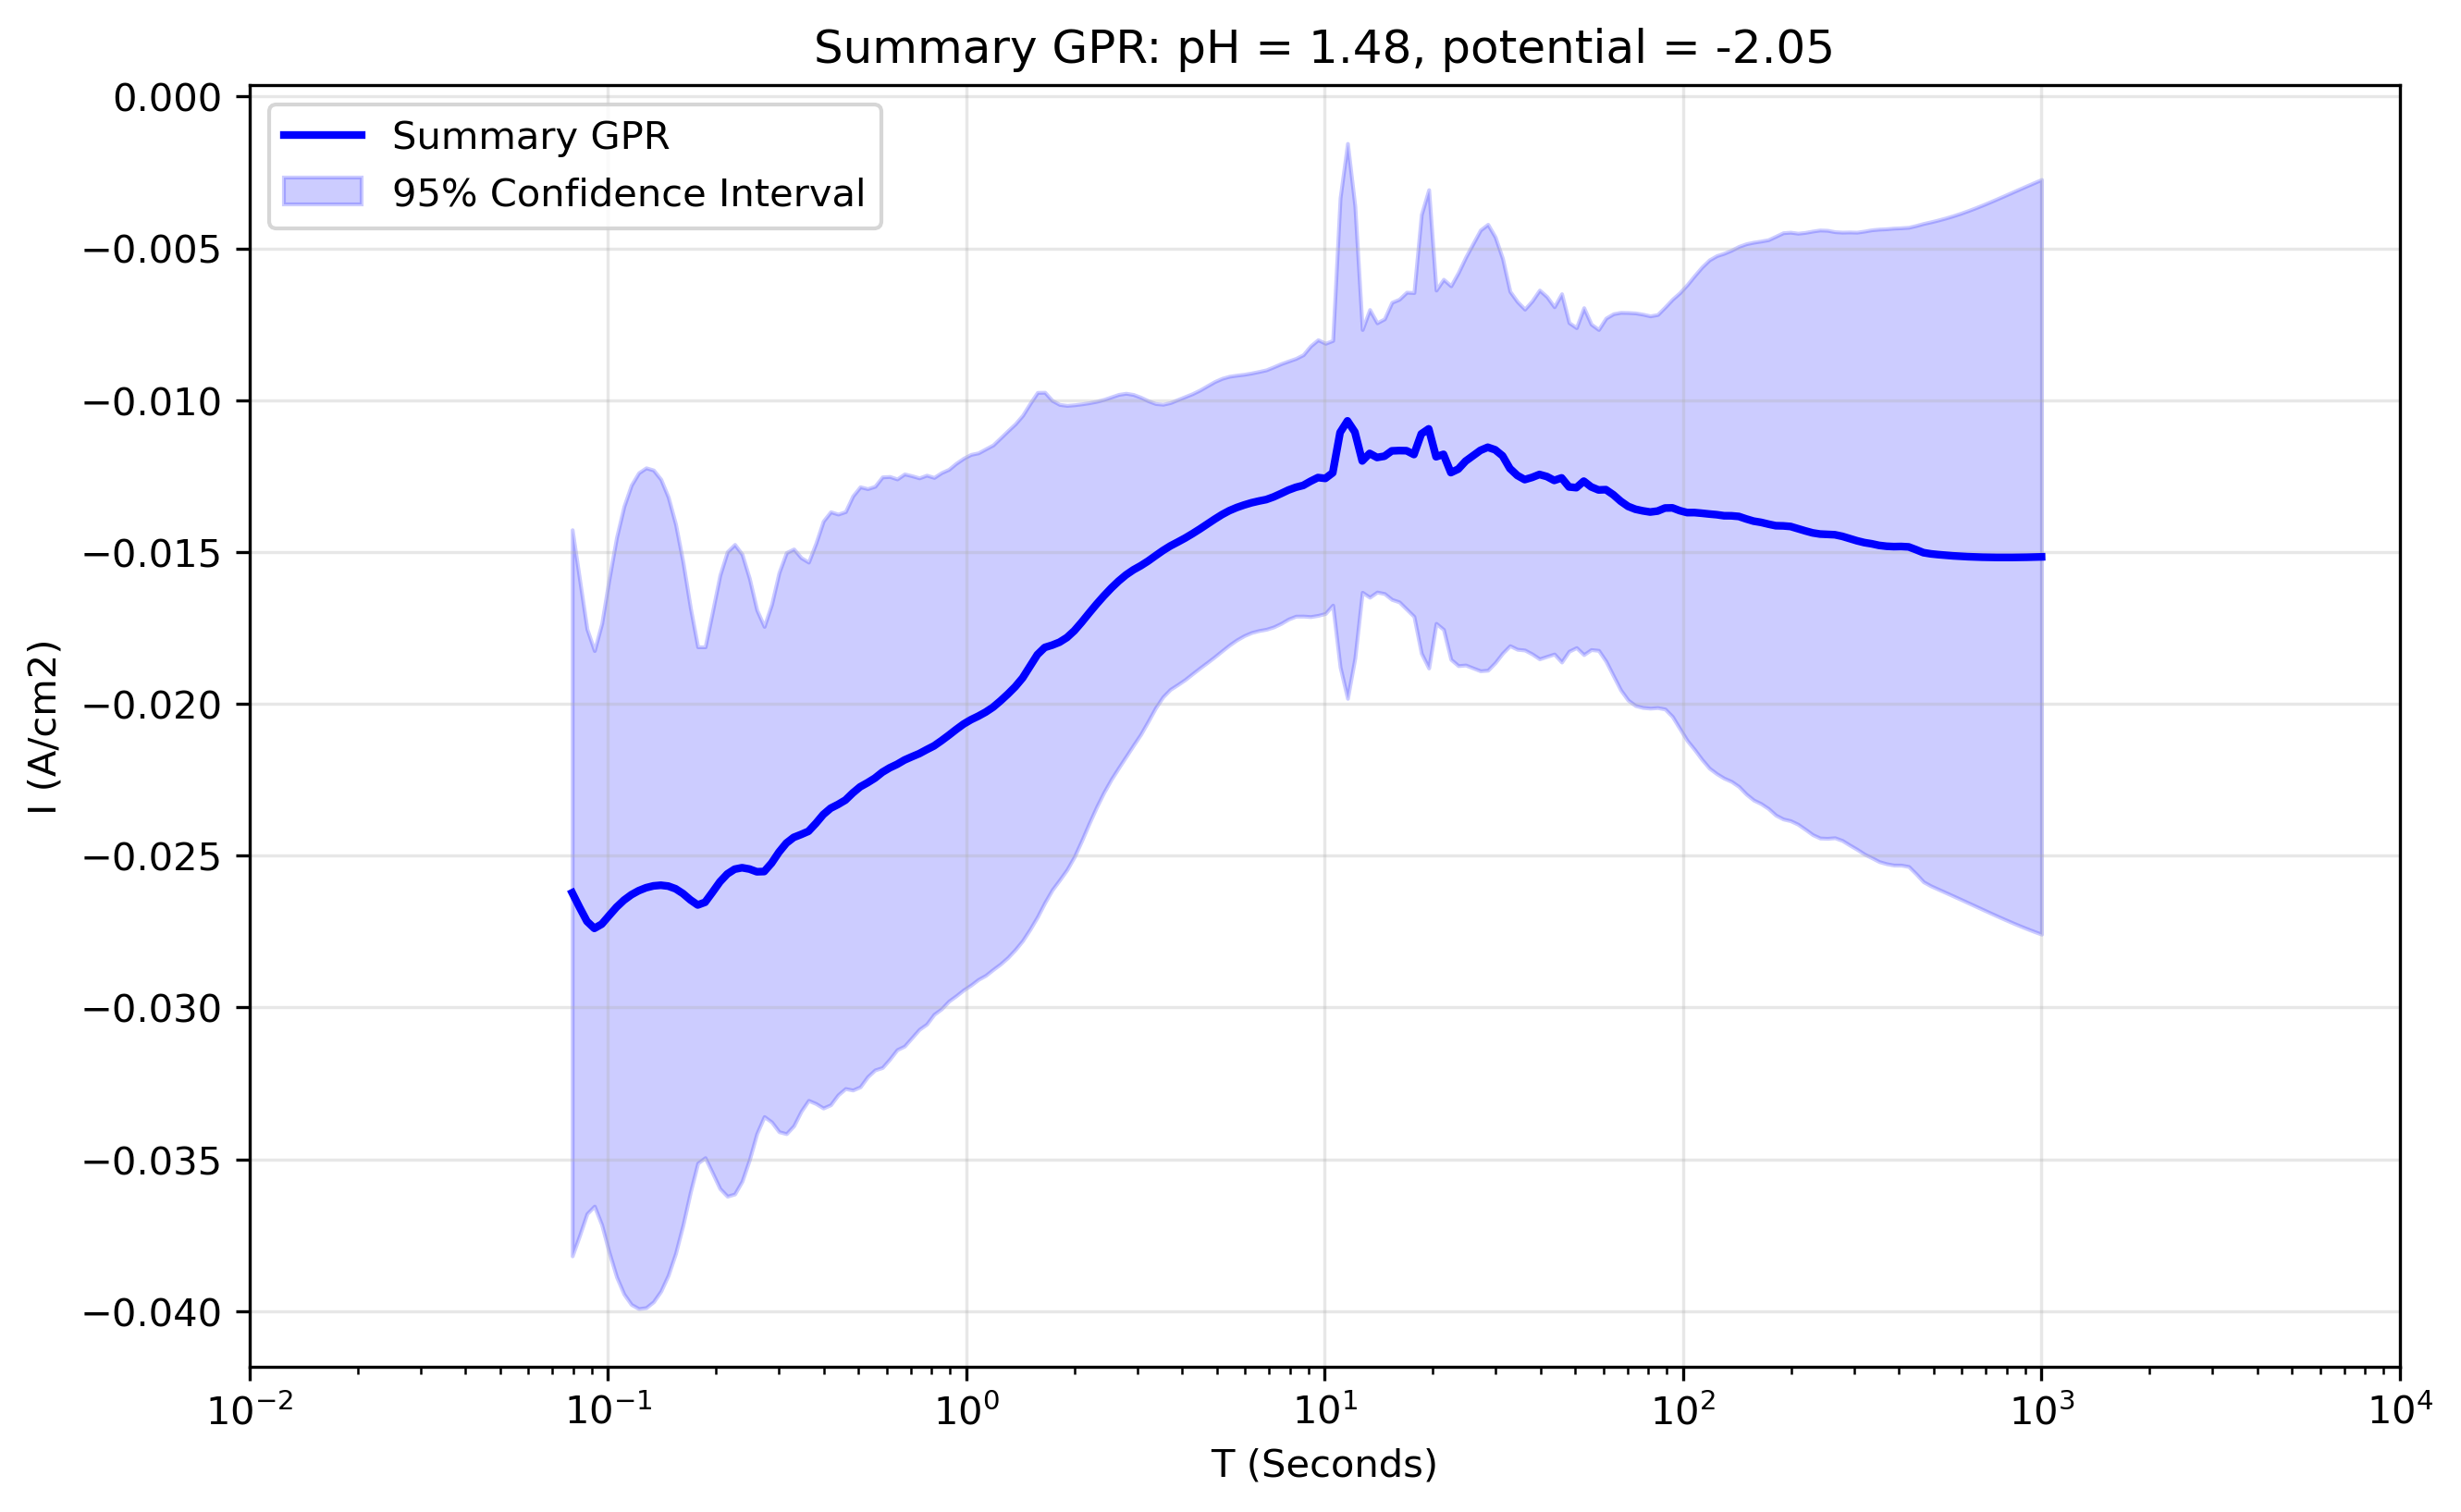

Data behind this chart, as committed beside it:
x_transformed, x_real, y_real, y_normalised, Std_real, Upper_CI_real, Lower_CI_real, Std_normalised, Upper_CI_normalised, Lower_CI_normalised
-1.1, 0.07943, -0.02622, 1.843, 0.0061, -0.01427, -0.03818, 1.87, 0.0259, -0.07835
-1.079, 0.08329, -0.0267, 1.877, 0.005509, -0.01591, -0.0375, 1.904, 0.02638, -0.07979
-1.059, 0.08734, -0.02716, 1.909, 0.004911, -0.01754, -0.03679, 1.937, 0.02683, -0.08116
-1.038, 0.09158, -0.02739, 1.926, 0.004667, -0.01825, -0.03654, 1.953, 0.02706, -0.08185
-1.018, 0.09603, -0.02725, 1.916, 0.005054, -0.01735, -0.03716, 1.943, 0.02692, -0.08143
-0.997, 0.1007, -0.02697, 1.896, 0.005661, -0.01588, -0.03807, 1.923, 0.02664, -0.08059
-0.9764, 0.1056, -0.02669, 1.877, 0.006211, -0.01452, -0.03887, 1.903, 0.02637, -0.07976
-0.9558, 0.1107, -0.02647, 1.861, 0.006616, -0.0135, -0.03943, 1.887, 0.02614, -0.07908
-0.9352, 0.1161, -0.02629, 1.848, 0.006884, -0.0128, -0.03978, 1.874, 0.02597, -0.07854
-0.9146, 0.1217, -0.02615, 1.839, 0.007021, -0.01239, -0.03991, 1.865, 0.02584, -0.07814
-0.894, 0.1277, -0.02606, 1.832, 0.007055, -0.01223, -0.03988, 1.858, 0.02574, -0.07785
-0.8734, 0.1339, -0.02599, 1.827, 0.006987, -0.0123, -0.03969, 1.853, 0.02568, -0.07767
-0.8528, 0.1404, -0.02597, 1.826, 0.006821, -0.0126, -0.03934, 1.852, 0.02566, -0.0776
-0.8322, 0.1472, -0.026, 1.828, 0.006537, -0.01319, -0.03881, 1.854, 0.02569, -0.07769
-0.8116, 0.1543, -0.02609, 1.834, 0.006125, -0.01408, -0.03809, 1.86, 0.02577, -0.07795
-0.791, 0.1618, -0.02625, 1.845, 0.005567, -0.01534, -0.03716, 1.871, 0.02593, -0.07842
-0.7704, 0.1697, -0.02645, 1.86, 0.004911, -0.01683, -0.03608, 1.886, 0.02613, -0.07904
-0.7497, 0.1779, -0.02662, 1.872, 0.004338, -0.01812, -0.03512, 1.898, 0.0263, -0.07955
-0.7291, 0.1866, -0.02653, 1.865, 0.004291, -0.01812, -0.03494, 1.892, 0.02621, -0.07928
-0.7085, 0.1956, -0.0262, 1.842, 0.004718, -0.01696, -0.03545, 1.868, 0.02588, -0.07829
-0.6879, 0.2051, -0.02586, 1.818, 0.005153, -0.01576, -0.03596, 1.844, 0.02555, -0.07727
-0.6673, 0.2151, -0.0256, 1.8, 0.005414, -0.01499, -0.03621, 1.825, 0.02529, -0.07649
-0.6467, 0.2256, -0.02544, 1.789, 0.005456, -0.01475, -0.03614, 1.814, 0.02514, -0.07603
-0.6261, 0.2365, -0.0254, 1.785, 0.005268, -0.01507, -0.03572, 1.811, 0.02509, -0.07588
-0.6055, 0.248, -0.02544, 1.788, 0.004882, -0.01587, -0.03501, 1.814, 0.02513, -0.07601
-0.5849, 0.2601, -0.02553, 1.795, 0.004398, -0.01691, -0.03415, 1.82, 0.02522, -0.07628
-0.5643, 0.2727, -0.02552, 1.794, 0.004118, -0.01745, -0.03359, 1.82, 0.02521, -0.07625
-0.5437, 0.2859, -0.02524, 1.775, 0.004348, -0.01672, -0.03377, 1.8, 0.02494, -0.07543
-0.5231, 0.2998, -0.02488, 1.749, 0.004696, -0.01568, -0.03409, 1.774, 0.02458, -0.07435
-0.5025, 0.3144, -0.02459, 1.728, 0.004882, -0.01502, -0.03415, 1.753, 0.02429, -0.07346
-0.4819, 0.3297, -0.0244, 1.715, 0.004846, -0.0149, -0.03389, 1.739, 0.0241, -0.07289
-0.4613, 0.3457, -0.0243, 1.708, 0.004651, -0.01519, -0.03342, 1.733, 0.02401, -0.07261
-0.4407, 0.3625, -0.0242, 1.701, 0.004522, -0.01533, -0.03306, 1.725, 0.0239, -0.07229
-0.4201, 0.3801, -0.02394, 1.683, 0.004708, -0.01471, -0.03316, 1.707, 0.02364, -0.07151
-0.3995, 0.3986, -0.02365, 1.662, 0.004931, -0.01398, -0.03331, 1.686, 0.02336, -0.07065
-0.3789, 0.4179, -0.02344, 1.648, 0.004981, -0.01367, -0.0332, 1.671, 0.02315, -0.07003
-0.3583, 0.4382, -0.02331, 1.639, 0.004879, -0.01375, -0.03287, 1.662, 0.02303, -0.06966
-0.3377, 0.4595, -0.02317, 1.629, 0.004847, -0.01367, -0.03267, 1.652, 0.02289, -0.06923
-0.3171, 0.4819, -0.02293, 1.612, 0.004991, -0.01315, -0.03272, 1.635, 0.02266, -0.06852
-0.2965, 0.5053, -0.02273, 1.598, 0.005041, -0.01285, -0.03261, 1.621, 0.02246, -0.06792
-0.2759, 0.5298, -0.0226, 1.589, 0.00494, -0.01291, -0.03228, 1.611, 0.02232, -0.06752
-0.2553, 0.5556, -0.02245, 1.578, 0.004903, -0.01284, -0.03205, 1.6, 0.02217, -0.06706
-0.2347, 0.5825, -0.02225, 1.564, 0.004962, -0.01253, -0.03198, 1.587, 0.02198, -0.06648
-0.2141, 0.6108, -0.02211, 1.554, 0.004895, -0.01251, -0.0317, 1.576, 0.02184, -0.06605
-0.1935, 0.6405, -0.02199, 1.546, 0.004794, -0.01259, -0.03139, 1.568, 0.02172, -0.06571
-0.1729, 0.6716, -0.02185, 1.536, 0.004807, -0.01243, -0.03127, 1.558, 0.02158, -0.06528
-0.1523, 0.7043, -0.02174, 1.528, 0.004721, -0.01249, -0.03099, 1.55, 0.02148, -0.06496
-0.1317, 0.7385, -0.02164, 1.521, 0.004633, -0.01256, -0.03072, 1.543, 0.02138, -0.06465
-0.1111, 0.7744, -0.02151, 1.512, 0.004612, -0.01247, -0.03055, 1.534, 0.02125, -0.06426
-0.09045, 0.812, -0.02138, 1.503, 0.00451, -0.01254, -0.03022, 1.525, 0.02112, -0.06389
-0.06985, 0.8514, -0.02121, 1.491, 0.004505, -0.01239, -0.03004, 1.513, 0.02096, -0.06339
-0.04925, 0.8928, -0.02103, 1.479, 0.004467, -0.01228, -0.02979, 1.5, 0.02078, -0.06284
-0.02864, 0.9362, -0.02084, 1.465, 0.004474, -0.01208, -0.02961, 1.486, 0.02059, -0.06228
-0.00804, 0.9817, -0.02067, 1.453, 0.004467, -0.01191, -0.02942, 1.473, 0.02041, -0.06175
0.01256, 1.029, -0.02052, 1.443, 0.004458, -0.01178, -0.02926, 1.463, 0.02027, -0.06132
0.03317, 1.079, -0.0204, 1.434, 0.004424, -0.01173, -0.02907, 1.455, 0.02016, -0.06097
0.05377, 1.132, -0.02027, 1.425, 0.004423, -0.0116, -0.02894, 1.445, 0.02002, -0.06057
0.07437, 1.187, -0.02011, 1.414, 0.004407, -0.01147, -0.02875, 1.434, 0.01987, -0.06008
0.09497, 1.244, -0.0199, 1.399, 0.00442, -0.01124, -0.02857, 1.419, 0.01966, -0.05947
0.1156, 1.305, -0.01968, 1.383, 0.004425, -0.01101, -0.02835, 1.403, 0.01944, -0.0588
... 140 more rows
